Image classification data set "data" (fletcherd3/Antarctic-Snowstorm-Classification on GitHub). Class labels (2): clear, storm.

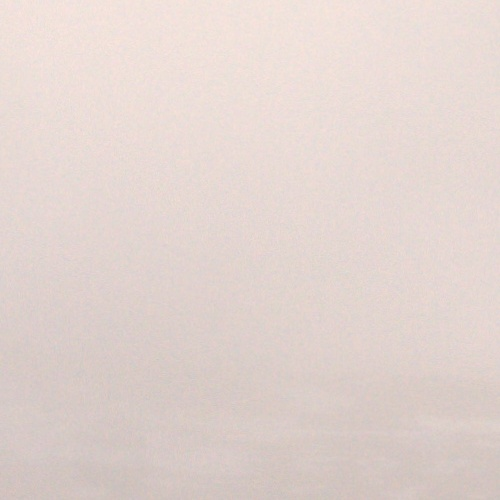
Label: storm

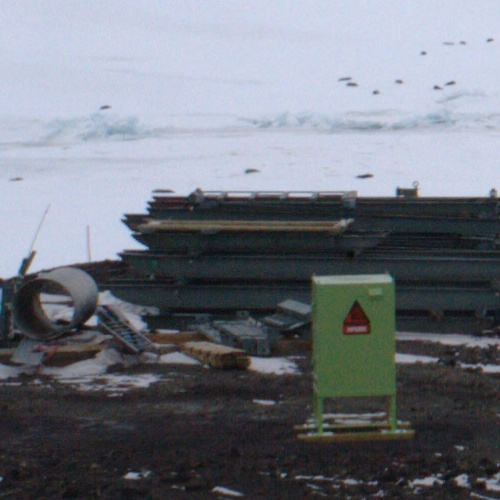
Label: clear

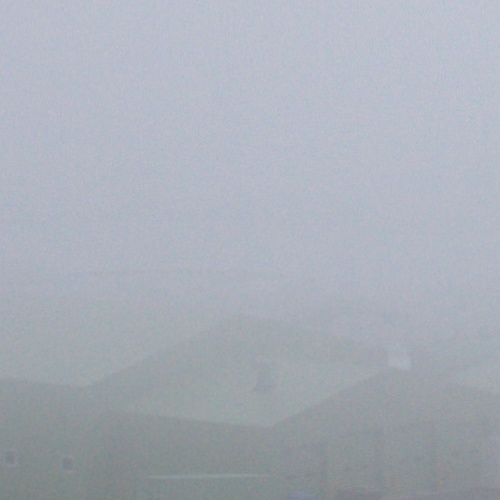
Label: storm

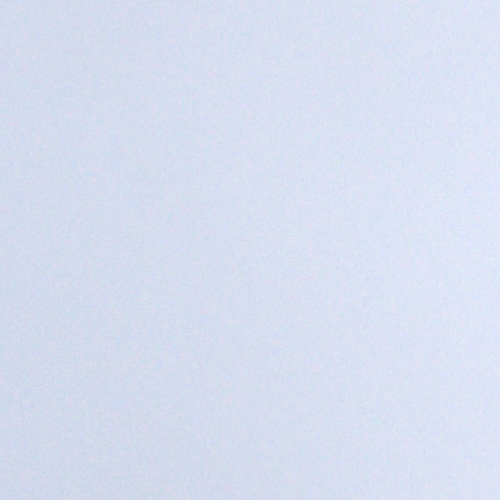
Label: storm

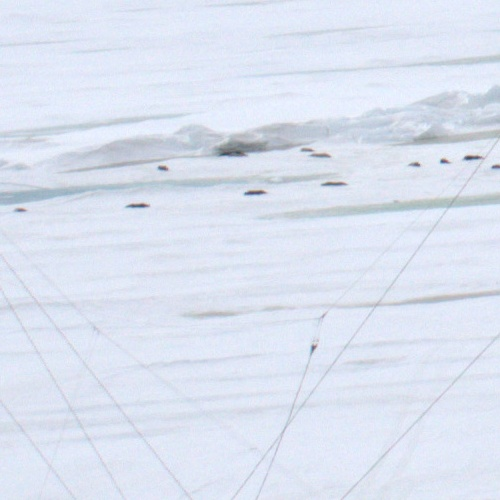
Label: clear

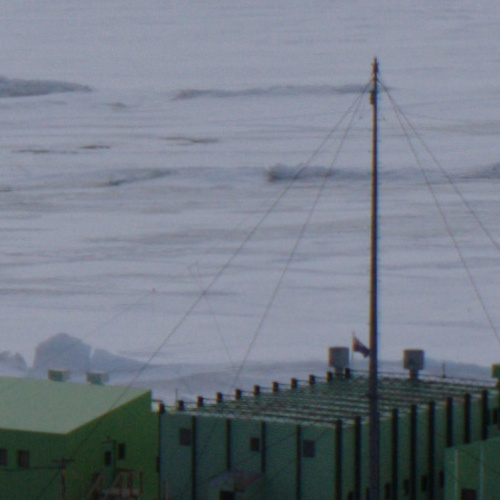
Label: clear
